The GitHub repository ratanjyoti/bharatanatyam-mudra contains a labelled image folder "train_split" with 50 categories: Alapadmam, Anjali, Aralam, Ardhachandran, Ardhapathaka, Berunda, Bramaram, Chakra, Chandrakala, Chaturam, Garuda, Hamsapaksha, Hamsasyam, Kangulam, Kapith, Kapotham, Karkatta, Kartariswastika, Katakamukha 1, Katakamukha 2, Katakamukha 3, Katakavardhana, Katrimukha, Khatva, Kilaka, Kurma, Matsya, Mayura, Mrigasirsha, Mukulam, Mushti, Nagabandha, Padmakosha, Pasha, Pathaka, Pushpaputa, Sakata, Samputa, Sarpasirsha, Shanka, Shivalinga, Shukatundam, Sikharam, Simhamukham, Suchi, Swastikam, Tamarachudam, Tripathaka, Trishulam, Varaha. Examples follow, each with its label.

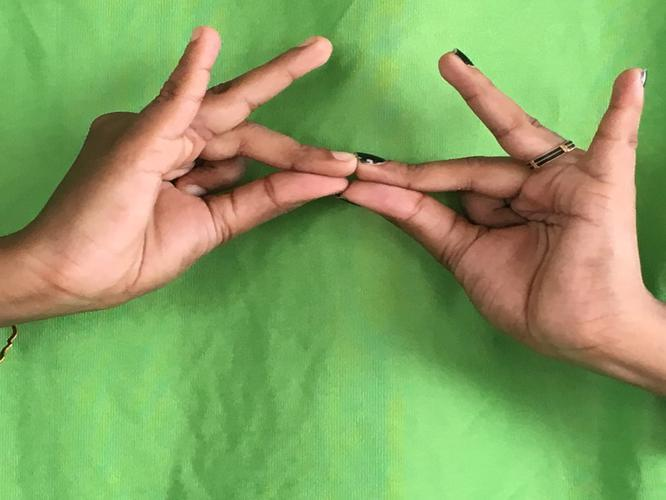
Label: Sakata

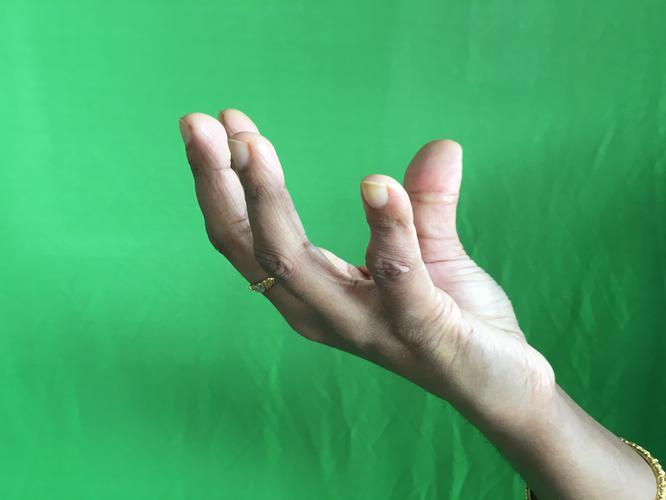
Label: Padmakosha

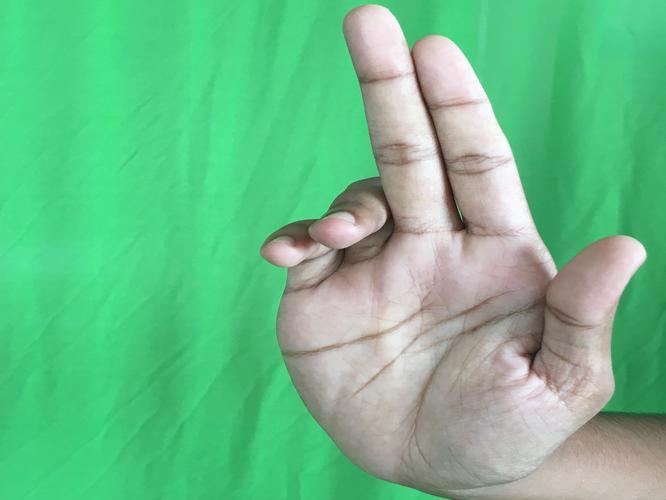
Label: Ardhapathaka

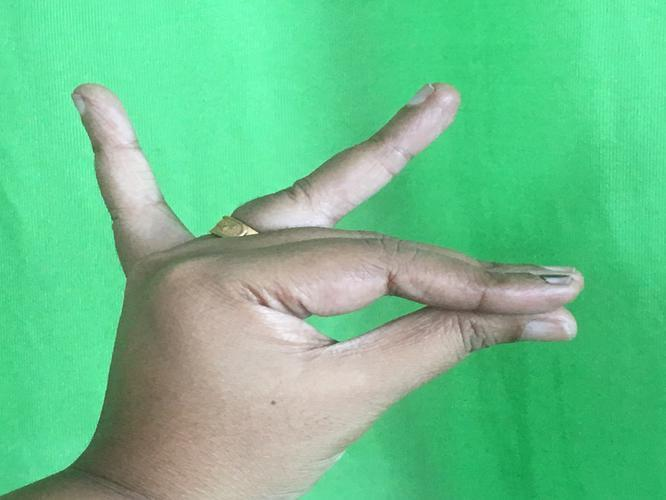
Label: Katakamukha 1

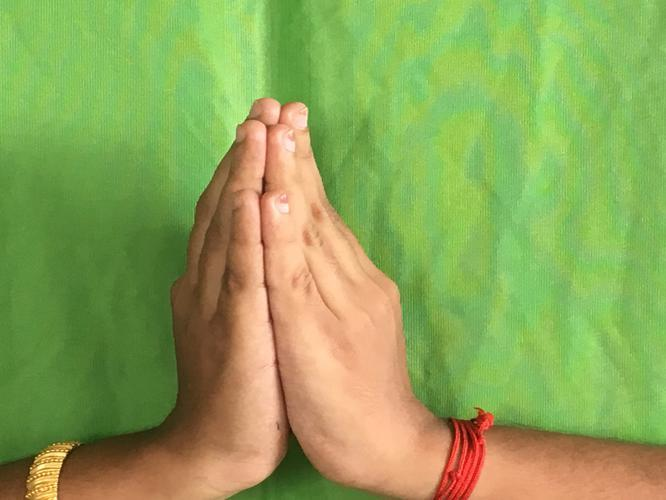
Label: Anjali

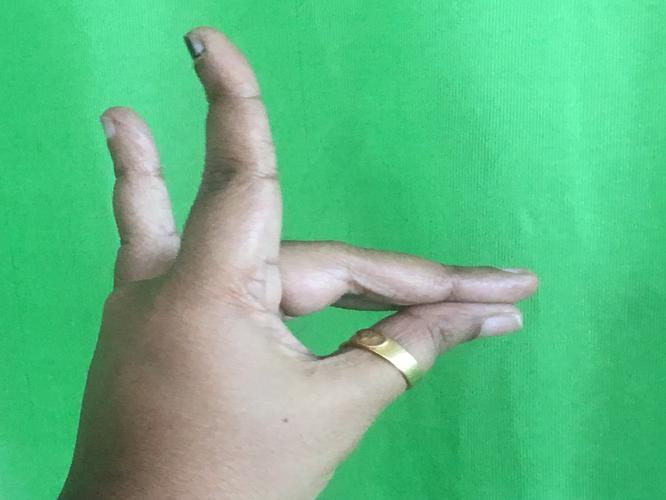
Label: Simhamukham
